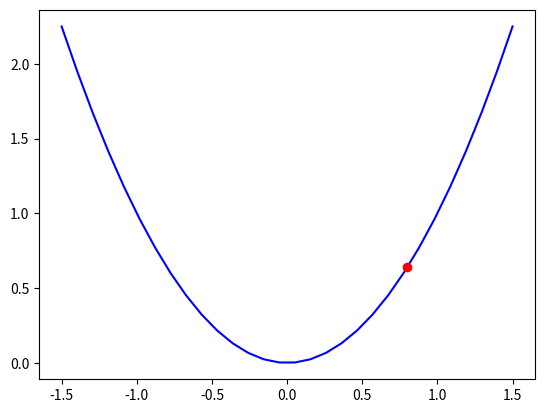

The matplotlib source for this figure:
import matplotlib.pyplot as plt
import numpy as np


x = np.linspace(-1.5, 1.5, 30)
px = 0.8
py = px**2

plt.plot(x, x**2, "b-", px, py, "ro")
plt.show()
